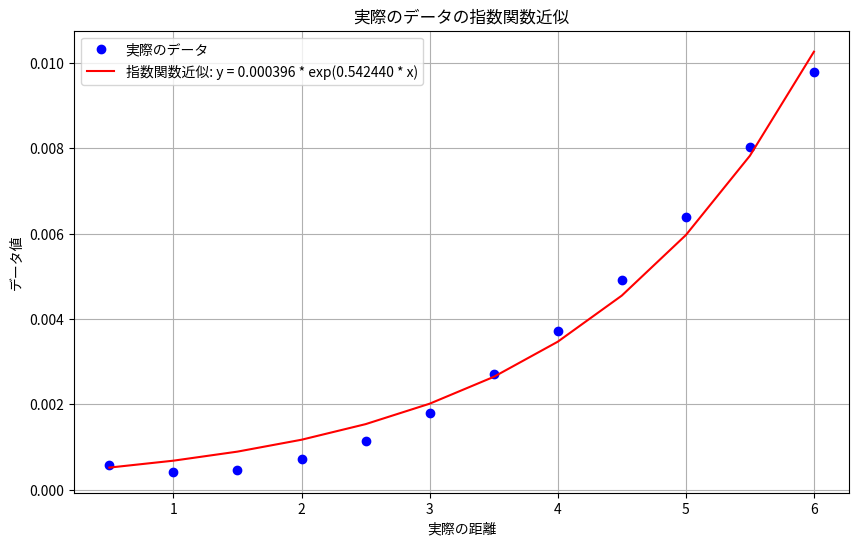

Write the Python code that produced this figure.
import numpy as np
import matplotlib.pyplot as plt
from scipy.optimize import curve_fit

# 実際の距離データ (x)
x = np.array([0.5, 1, 1.5, 2, 2.5, 3, 3.5, 4, 4.5, 5, 5.5, 6])

# 新しい実際のデータ (y_actual)
y_actual = np.array([0.0005804, 0.000422344, 0.000460954, 0.000716329, 0.001140156, 0.001804504, 0.002712209, 0.003707376, 0.004907379, 0.006388684, 0.008037361, 0.009789262])

# 指数関数モデルの定義
def exp_model(x, a, b):
    return a * np.exp(b * x)

# フィッティング
popt_new, pcov_new = curve_fit(exp_model, x, y_actual)

# フィッティング結果のパラメータ
a_new, b_new = popt_new

# フィッティングによる近似値
y_fit_new = exp_model(x, a_new, b_new)

# プロット
plt.figure(figsize=(10, 6))
plt.plot(x, y_actual, 'bo', label='実際のデータ')
plt.plot(x, y_fit_new, 'r-', label=f'指数関数近似: y = {a_new:.6f} * exp({b_new:.6f} * x)')
plt.xlabel('実際の距離')
plt.ylabel('データ値')
plt.legend()
plt.title('実際のデータの指数関数近似')
plt.grid(True)
plt.show()

print(a_new, b_new)